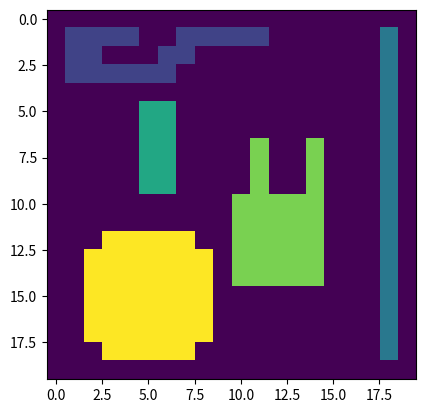

The script that saved this image:
import matplotlib.pyplot as plt
import numpy as np

def neighbours4(x,y):    
    return( (x, y-1), (x-1, y), (x+1, y), (x, y+1) )

def label(b):
    nb = b
    label = 0
    for y in range(nb.shape[0]):
        for x in range(nb.shape[1]):
            if nb[y,x] == -1:
                label += 1
                search(nb, label, y, x)
    return(nb)


def search(nb, label, y, x):
    nb[y,x] = label
    for ny, nx, in neighbours4(y,x):
        if nb[ny, nx] == -1:
            search(nb, label, ny, nx)
    



#image------------------------------------------------------------------------
image = np.zeros((20, 20), dtype='int32')

image[1:-1, -2] = -1

image[1, 1:5] = -1
image[1, 7:12] = -1
image[2, 1:3] = -1
image[2, 6:8] = -1
image[3:4, 1:7] = -1

image[7:11, 11] = -1
image[7:11, 14] = -1
image[10:15, 10:15] = -1

image[5:10, 5] = -1
image[5:10, 6] = -1

image[13 : 18, 2 : 9] = -1
image[12 : 19 , 3 : 8] = -1

image = np.array(image)
#-------------------------------------------------------------------------

result = label(image)

plt.figure()
plt.imshow(result)
plt.show()
